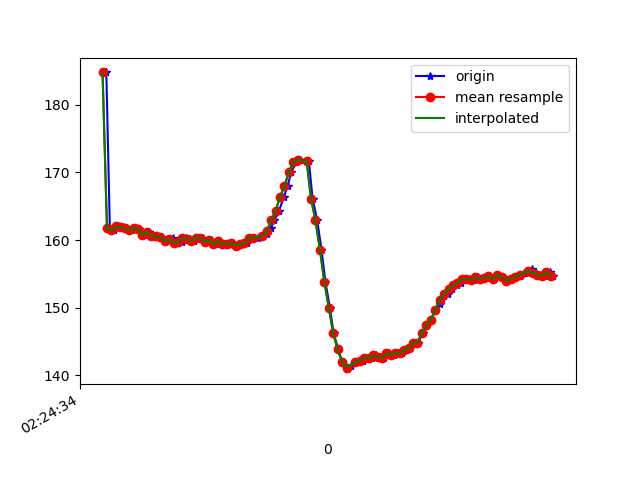

The data file committed next to this chart (first rows):
1617848674637, 544318267460336, 184.76562, -274.02344, -82.32422
1617848674653, 544318283209329, 161.7, -237.3, -58.2
1617848674673, 544318302285144, 161.4, -237.3, -57.62
1617848674689, 544318321360959, 162, -236.8, -57.52
1617848674710, 544318340406252, 161.9, -236.7, -57.62
1617848674728, 544318359512589, 161.7, -237.1, -57.91
1617848674751, 544318378588403, 161.4, -237, -58.01
1617848674769, 544318397694740, 161.8, -237.5, -56.84
1617848674784, 544318416740033, 161.6, -237, -56.93
1617848674810, 544318439081628, 160.7, -237.4, -57.52
1617848674829, 544318455196876, 161.2, -237.7, -57.32
1617848674848, 544318474333734, 160.6, -237.6, -57.52
1617848674862, 544318493562155, 160.5, -237.7, -57.32
1617848674884, 544318512943183, 160.4, -237.7, -57.62
1617848674902, 544318531744306, 159.9, -237.8, -57.81
1617848674922, 544318551003249, 160.1, -237.9, -56.84
1617848674939, 544318569987500, 160.3, -237.8, -56.93
1617848674958, 544318589124358, 159.6, -237.4, -56.74
1617848674978, 544318608322258, 159.7, -237.8, -56.45
1617848674996, 544318627428594, 160.3, -237, -57.23
1617848675014, 544318646443366, 160.2, -237.3, -57.13
1617848675034, 544318665488660, 159.9, -237.5, -57.13
1617848675053, 544318684656039, 160.4, -236.9, -57.62
1617848675071, 544318703731854, 160.3, -237.7, -58.2
1617848675091, 544318722716105, 159.8, -237.7, -57.62
1617848675111, 544318741730877, 160.1, -238.8, -57.81
1617848675133, 544318760959298, 159.4, -238.2, -58.59
1617848675148, 544318779913028, 159.9, -238.9, -58.2
1617848675167, 544318798988843, 159.5, -239.3, -58.69
1617848675188, 544318818369871, 159.4, -239.3, -58.5
1617848675209, 544318837384643, 159.6, -239.5, -57.91
1617848675224, 544318856399416, 159.2, -239.2, -58.59
1617848675243, 544318875414188, 159.4, -238.2, -56.74
1617848675270, 544318894520524, 159.6, -237, -54.79
1617848675282, 544318913504775, 160.4, -233.9, -51.56
1617848675300, 544318932733197, 160.3, -231.9, -47.46
1617848675319, 544318951809011, 160.4, -228.9, -41.89
1617848675344, 544318970793262, 160.6, -227.4, -34.96
1617848675362, 544318989960641, 160.8, -226.6, -27.73
1617848675378, 544319008975414, 161.7, -227.2, -19.24
1617848675395, 544319028051229, 162.9, -229.9, -10.16
1617848675415, 544319047157565, 164.3, -233.7, -2.441
1617848675438, 544319066263901, 166.4, -236.4, 2.93
1617848675454, 544319085278673, 168, -239.8, 6.641
1617848675471, 544319104323967, 170, -241.5, 9.766
1617848675494, 544319123369260, 171.6, -242.6, 9.863
1617848675511, 544319142414554, 171.9, -242.6, 10.64
1617848675550, 544319180749312, 171.7, -243, 9.18
1617848675567, 544319199764084, 166.1, -244.6, 8.496
1617848675588, 544319218961984, 162.9, -244, 8.203
1617848675607, 544319237976757, 158.6, -244.4, 5.273
1617848675625, 544319257052571, 153.8, -244.6, 2.832
1617848675645, 544319276097865, 150.0, -244.4, -0.3906
1617848675662, 544319295082116, 146.2, -243.8, -6.445
1617848675683, 544319314005324, 143.8, -242.5, -12.21
1617848675700, 544319333264267, 142, -241.9, -20.9
1617848675720, 544319352248518, 140.9, -241.8, -28.61
1617848675739, 544319371324333, 141.4, -242.4, -36.43
1617848675760, 544319390339105, 141.9, -243.7, -42.48
1617848675777, 544319409659091, 142.1, -244.6, -44.92
1617848675795, 544319428612821, 142.2, -245.7, -46.88
... 45 more rows
